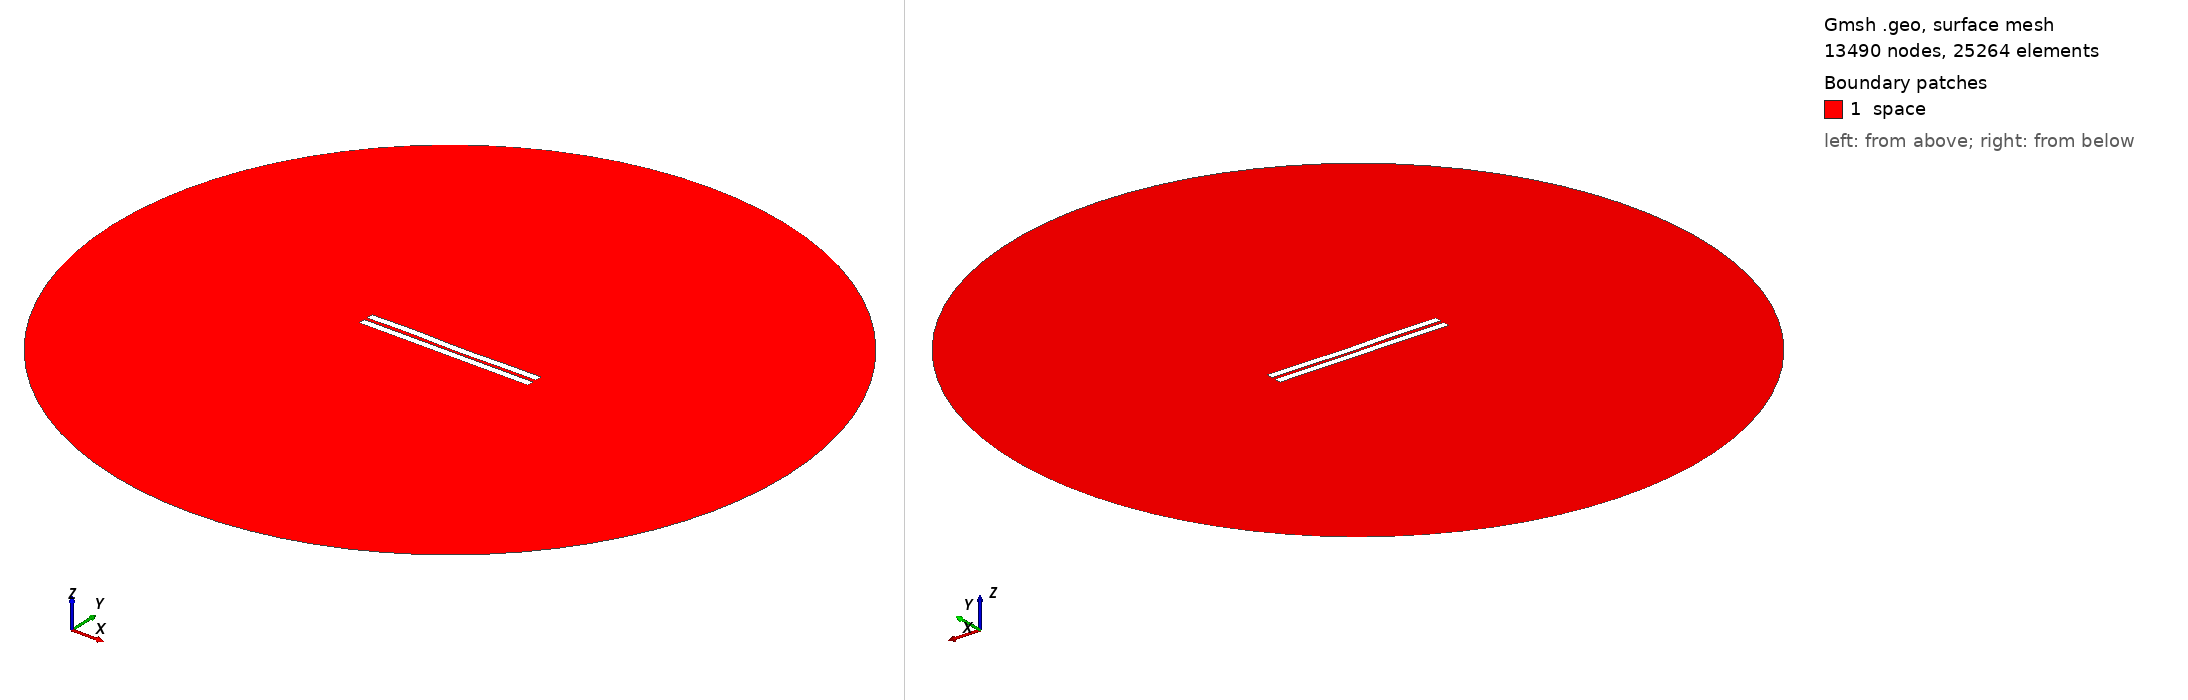

Gmsh geometry script, surface-meshed: 13490 nodes, 25264 surface elements. Boundary patches (legend numbers): 1 space. Left view from above one corner, right view from below the opposite corner. Legend entries are the model's physical surfaces. The drawing asked Gmsh for element sizes between 1% and 20% of the model's largest extent; the script's own settings can give other sizes.

=== 1550.geo (drawn) ===
//---------------------------------------
// Geometry kernel
//---------------------------------------

SetFactory("OpenCASCADE");



//---------------------------------------
// Parameters of the geometry
//---------------------------------------

// Overetch of the upper plate
overetch = 0.0;

// Distance between the plates
distance = 2.0;

// Discretization over the x axis (for the deformation)
nx = 50; 

// Length of the plate
L = 100 - overetch; 

// Number of modes
n = 4; 

// 1st mode coefficient
coeff(1) = 0.0;
beta(1) = 0.596864 * 3.1415926535 / L;

// 2nd mode coefficient
coeff(2) = -0.075;
beta(2) = 1.49418 * 3.1415926535 / L;

// 3rd mode coefficient
coeff(3) = 0.15;
beta(3) = 2.50025 * 3.1415926535 / L;

// 4th mode coefficient
coeff(4) = 0.15;
beta(4) = 3.49999 * 3.1415926535 / L;



//---------------------------------------
// Upper plate (deformed rectangle)
//---------------------------------------

// Coordiantes of the upper plate
xmin = -50;
xmax = 50 - overetch;

// Height of the upper plate
yheight = 4 - 2 * overetch;

// Indexes of the points
UpperID[] = {};
LowerID[] = {};
LeftID[] = {};
RightID[] = {};

// Point index
p = 1;

// Horizontal edges
For i In {1:nx}
    x = xmin + (i-1)*(xmax - xmin)/(nx-1);

    y_bottom = distance / 2 + overetch;
    For j In {1:n}
        C = (Cosh(beta(j)*L) + Cos(beta(j)*L)) / (Sinh(beta(j)*L) + Sin(beta(j)*L));
        y_bottom  = y_bottom + coeff(j) * (Cosh(beta(j)*(x+50)) - Cos(beta(j)*(x+50)) - C * (Sinh(beta(j)*(x+50)) - Sin(beta(j)*(x+50))));
    EndFor

    y_top = y_bottom + yheight;

    Point(p) = {x, y_top, 0, 1.0};
    UpperID[i] = p;
    p = p + 1;

    Point(p) = {x, y_bottom, 0, 1.0};
    LowerID[i] = p;
    p = p + 1;
EndFor

// Create point lists
UpperPts[] = {}; LowerPts[] = {};
For i In {1:nx}
  UpperPts[] += {UpperID[i]};
  LowerPts[] += {LowerID[i]};
EndFor

// Build splines
Spline(1) = {UpperPts[]};
Spline(2) = {LowerPts[]};
Line(3) = {LowerPts[nx-1], UpperPts[nx-1]};
Line(4) = {LowerPts[0], UpperPts[0]};

// Build the plane surface
Curve Loop(1) = {2, 3, -1, -4};
Plane Surface(1) = {1};



//---------------------------------------
// Lower plate (rectangle)
//---------------------------------------

// Vertices
Point(1001) = {-50, -1, 0, 1.0};
Point(1002) = { 50, -1, 0, 1.0};
Point(1003) = { 50,  -5, 0, 1.0};
Point(1004) = {-50,  -5, 0, 1.0};

// Edges
Line(5) = {1001, 1002};
Line(6) = {1002, 1003};
Line(7) = {1003, 1004};
Line(8) = {1004, 1001};

// Plane surface
Line Loop(2) = {5, 6, 7, 8};
Plane Surface(2) = {2}; 



//---------------------------------------
// Outer (fictious) boundary
//---------------------------------------

// Points
Point(1005) = {0, 0, 0};       // Center
Point(1006) = {200, 0, 0};     // Start point
Point(1007) = {0, 200, 0};     // 90 degrees
Point(1008) = {-200, 0, 0};    // 180 degrees
Point(1009) = {0, -200, 0};    // 270 degrees

// Circle arcs (each needs start, center, end)
Circle(9) = {1006, 1005, 1007};
Circle(10) = {1007, 1005, 1008};
Circle(11) = {1008, 1005, 1009};
Circle(12) = {1009, 1005, 1006};

// Plane surface for the entire domain
Curve Loop(3) = {9, 10, 11, 12};
Surface(3) = {3};

// Subtract the plates from the whole domain to obtain the actual domain where we want to solve the equations
BooleanDifference{ Surface{3}; Delete; }{ Surface{1}; Surface{2}; Delete; }




//---------------------------------------
// Transfinite Lines/Curves
//---------------------------------------

// Set the number of points on the boundaries
r = 7;

// Plates
Transfinite Curve {1, 2} = 50*r Using Progression 1;
Transfinite Curve {3, 4} = 2*r Using Progression 1;
Transfinite Line {5, 7} = 50*r Using Progression 1;
Transfinite Line {6, 8} = 2*r Using Progression 1;

// Outer boundary
Transfinite Line {9, 10, 11, 12} = 20 Using Progression 1;



//---------------------------------------
// Physical groups
//---------------------------------------                

// Physical curves (boundaries)
Physical Line("force_segment", 10) = {2};
Physical Line("upper_plate", 11) = {1, 3, 4};
Physical Line("lower_plate", 12) = {5, 6, 7, 8};
Physical Line("boundary", 20) = {9, 10, 11, 12};

// Physical Surfaces
Physical Surface("space", 30) = {3};



//---------------------------------------
// 6. Generate the Mesh
//---------------------------------------

// 2D mesh generation
Mesh 2;
